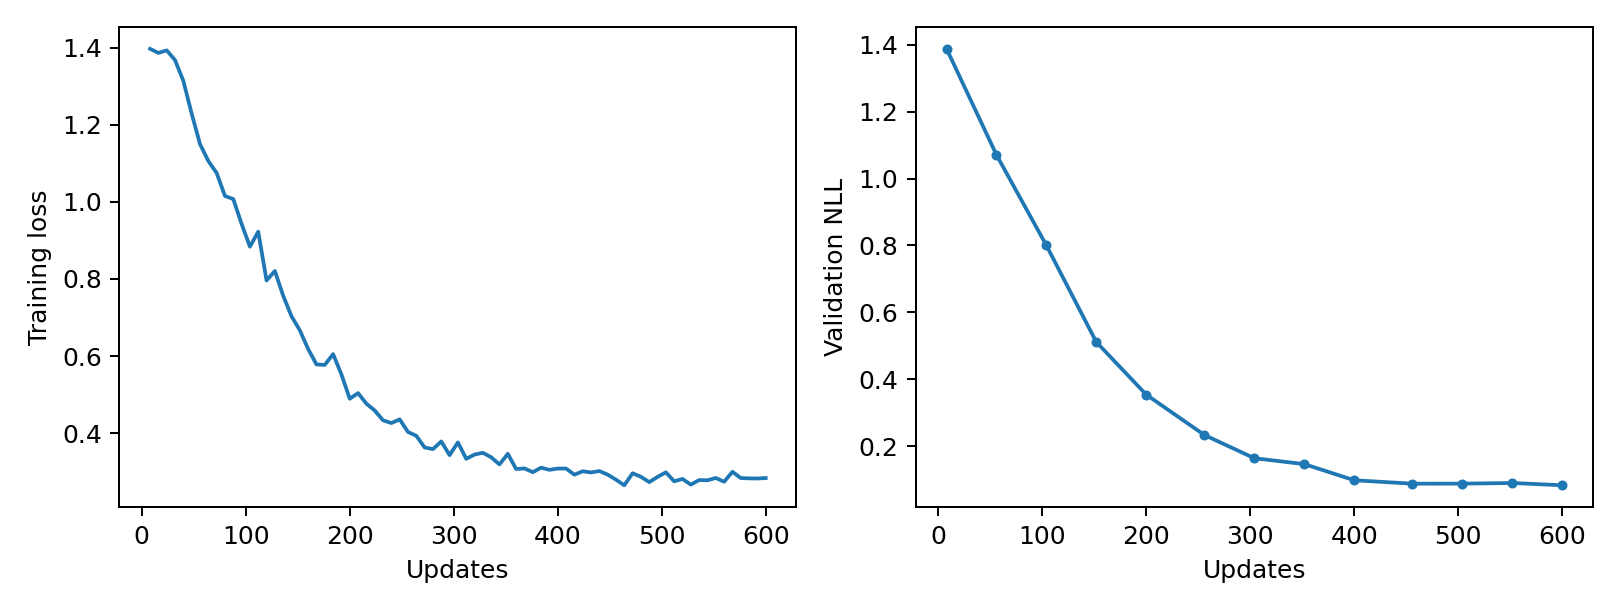

The table this chart was drawn from, first rows:
epoch, updates, train_loss, validation_nll, train_seconds, peak_gpu_mib
1, 8, 1.397, 1.388, 0.5792, 1196
2, 16, 1.386, , 0.5465, 1196
3, 24, 1.393, , 0.5467, 1196
4, 32, 1.368, , 0.5451, 1196
5, 40, 1.313, , 0.5436, 1196
6, 48, 1.229, , 0.5434, 1196
7, 56, 1.15, 1.07, 0.5446, 1196
8, 64, 1.106, , 0.5434, 1196
9, 72, 1.075, , 0.543, 1196
10, 80, 1.015, , 0.544, 1196
11, 88, 1.007, , 0.5435, 1196
12, 96, 0.9426, , 0.5421, 1196
13, 104, 0.8837, 0.7998, 0.5444, 1196
14, 112, 0.9226, , 0.5698, 1196
15, 120, 0.7959, , 0.5597, 1196
16, 128, 0.8206, , 0.5632, 1196
17, 136, 0.7564, , 0.5665, 1196
18, 144, 0.7031, , 0.5627, 1196
19, 152, 0.6668, 0.5111, 0.5646, 1196
20, 160, 0.6183, , 0.5652, 1196
21, 168, 0.5783, , 0.5664, 1196
22, 176, 0.5771, , 0.5648, 1196
23, 184, 0.6051, , 0.5712, 1196
24, 192, 0.5525, , 0.5675, 1196
25, 200, 0.4893, 0.3539, 0.5638, 1196
26, 208, 0.5039, , 0.5887, 1196
27, 216, 0.4766, , 0.5653, 1196
28, 224, 0.4588, , 0.5659, 1196
29, 232, 0.4334, , 0.5647, 1196
30, 240, 0.4263, , 0.5685, 1196
31, 248, 0.4358, , 0.5727, 1196
32, 256, 0.4031, 0.2331, 0.5833, 1196
33, 264, 0.3933, , 0.564, 1196
34, 272, 0.363, , 0.5689, 1196
35, 280, 0.3586, , 0.5658, 1196
36, 288, 0.3786, , 0.5651, 1196
37, 296, 0.3431, , 0.5651, 1196
38, 304, 0.3761, 0.1638, 0.5654, 1196
39, 312, 0.3336, , 0.5653, 1196
40, 320, 0.3445, , 0.5639, 1196
41, 328, 0.3492, , 0.5663, 1196
42, 336, 0.3376, , 0.5648, 1196
43, 344, 0.319, , 0.5647, 1196
44, 352, 0.3465, 0.1462, 0.5661, 1196
45, 360, 0.3071, , 0.5664, 1196
46, 368, 0.3086, , 0.5637, 1196
47, 376, 0.2989, , 0.5644, 1196
48, 384, 0.3106, , 0.568, 1196
49, 392, 0.305, , 0.5671, 1196
50, 400, 0.3083, 0.09795, 0.5651, 1196
51, 408, 0.3084, , 0.5683, 1196
52, 416, 0.2924, , 0.5648, 1196
53, 424, 0.3012, , 0.5628, 1196
54, 432, 0.2982, , 0.5656, 1196
55, 440, 0.3018, , 0.566, 1196
56, 448, 0.2925, , 0.5666, 1196
57, 456, 0.2795, 0.08774, 0.5664, 1196
58, 464, 0.2649, , 0.5664, 1196
59, 472, 0.2961, , 0.5625, 1196
60, 480, 0.2869, , 0.5634, 1196
... 15 more rows
